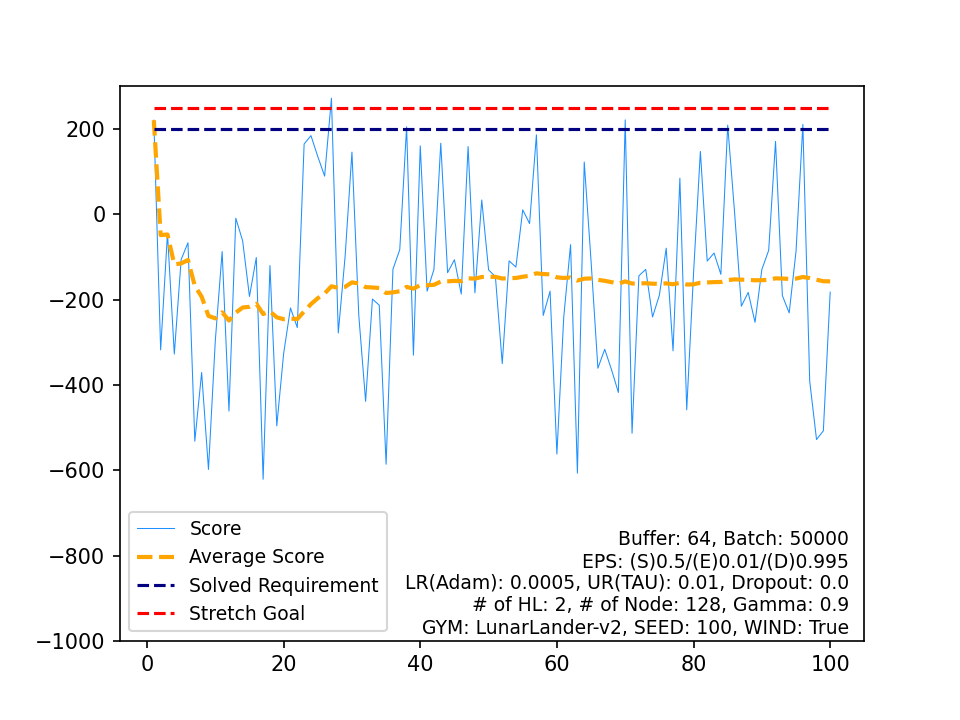

The table this chart was drawn from, first rows:
, Score, Average Score, Timestamp, Solved Requirement, Stretch Goal
0, 220.7, 220.7, 475, 200, 250
1, -317.9, -48.58, 491, 200, 250
2, -44.8, -47.32, 379, 200, 250
3, -327.5, -117.4, 211, 200, 250
4, -106, -115.1, 999, 200, 250
5, -66.61, -107, 252, 200, 250
6, -531.8, -167.7, 353, 200, 250
7, -370.9, -193.1, 998, 200, 250
8, -598.2, -238.1, 588, 200, 250
9, -296.5, -244, 554, 200, 250
10, -87.35, -229.7, 172, 200, 250
11, -461.3, -249, 507, 200, 250
12, -9.062, -230.6, 999, 200, 250
13, -61.98, -218.5, 999, 200, 250
14, -192.6, -216.8, 841, 200, 250
15, -101.3, -209.6, 999, 200, 250
16, -621.1, -233.8, 958, 200, 250
17, -120.1, -227.5, 235, 200, 250
18, -496, -241.6, 351, 200, 250
19, -326.7, -245.9, 236, 200, 250
20, -219.5, -244.6, 458, 200, 250
21, -265.6, -245.6, 514, 200, 250
22, 165, -227.7, 467, 200, 250
23, 184.5, -210.5, 786, 200, 250
24, 135.5, -196.7, 869, 200, 250
25, 89.67, -185.7, 882, 200, 250
26, 272.2, -168.7, 435, 200, 250
27, -278.2, -172.6, 179, 200, 250
28, -98.7, -170.1, 365, 200, 250
29, 145.9, -159.5, 547, 200, 250
30, -236.6, -162, 405, 200, 250
31, -438.6, -170.7, 262, 200, 250
32, -198.6, -171.5, 171, 200, 250
33, -213.1, -172.7, 162, 200, 250
34, -586, -184.5, 514, 200, 250
35, -128.8, -183, 604, 200, 250
36, -82.73, -180.3, 999, 200, 250
37, 205.3, -170.1, 362, 200, 250
38, -330.2, -174.2, 724, 200, 250
39, 160.6, -165.9, 393, 200, 250
40, -180.2, -166.2, 267, 200, 250
41, -129.4, -165.3, 167, 200, 250
42, 166.8, -157.6, 729, 200, 250
43, -136.8, -157.2, 196, 200, 250
44, -106.4, -156, 224, 200, 250
45, -187, -156.7, 254, 200, 250
46, 159, -150, 823, 200, 250
47, -184.1, -150.7, 584, 200, 250
48, 33.66, -146.9, 999, 200, 250
49, -130.2, -146.6, 268, 200, 250
50, -146.3, -146.6, 600, 200, 250
51, -350.1, -150.5, 504, 200, 250
52, -109.1, -149.7, 237, 200, 250
53, -123.6, -149.2, 651, 200, 250
54, 10.56, -146.3, 999, 200, 250
55, -21.63, -144.1, 324, 200, 250
56, 186.5, -138.3, 828, 200, 250
57, -237, -140, 217, 200, 250
58, -180.2, -140.7, 251, 200, 250
59, -562.1, -147.7, 355, 200, 250
... 40 more rows
